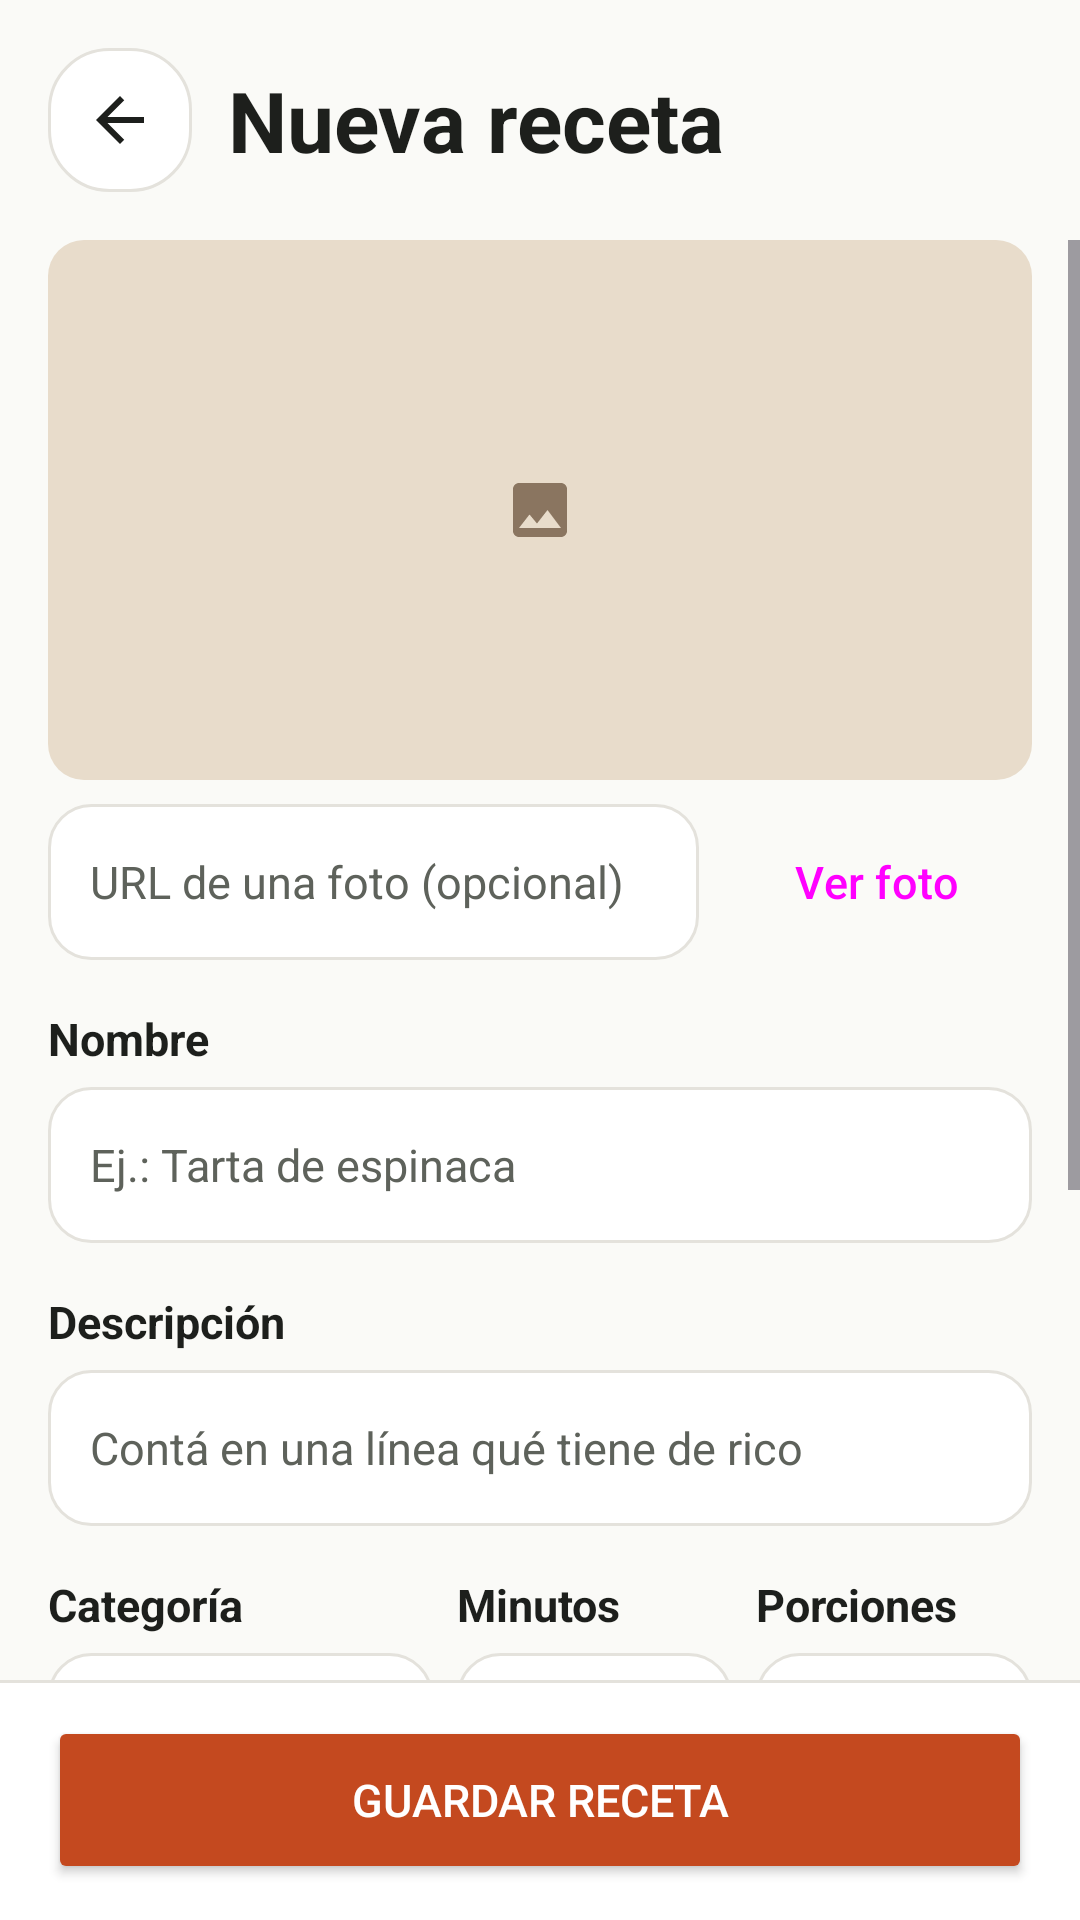

Layout XML and referenced resources for this Android screen:
<!-- AndroidManifest.xml: application theme Theme.Fogon -->
<!-- res/layout/activity_new_recipe.xml -->
<?xml version="1.0" encoding="utf-8"?>

<androidx.constraintlayout.widget.ConstraintLayout xmlns:android="http://schemas.android.com/apk/res/android"
    xmlns:app="http://schemas.android.com/apk/res-auto"
    xmlns:tools="http://schemas.android.com/tools"
    android:id="@+id/main"
    android:layout_width="match_parent"
    android:layout_height="match_parent"
    android:background="@color/background"
    tools:context=".NewRecipeActivity">

    <LinearLayout
        android:id="@+id/newRecipeHeader"
        android:layout_width="0dp"
        android:layout_height="wrap_content"
        android:gravity="center_vertical"
        android:orientation="horizontal"
        android:padding="@dimen/screen_padding"
        app:layout_constraintEnd_toEndOf="parent"
        app:layout_constraintStart_toStartOf="parent"
        app:layout_constraintTop_toTopOf="parent">

        <ImageButton
            android:layout_width="@dimen/round_button_size"
            android:layout_height="@dimen/round_button_size"
            android:background="@drawable/bg_chip"
            android:contentDescription="@string/back"
            android:onClick="goBack"
            android:src="@drawable/ic_arrow_back" />

        <TextView
            android:layout_width="wrap_content"
            android:layout_height="wrap_content"
            android:layout_marginStart="@dimen/step_gap"
            android:text="@string/new_recipe_title"
            android:textColor="@color/ink"
            android:textSize="@dimen/text_title"
            android:textStyle="bold" />
    </LinearLayout>

    <ScrollView
        android:layout_width="0dp"
        android:layout_height="0dp"
        app:layout_constraintBottom_toTopOf="@id/newRecipeActions"
        app:layout_constraintEnd_toEndOf="parent"
        app:layout_constraintStart_toStartOf="parent"
        app:layout_constraintTop_toBottomOf="@id/newRecipeHeader">

        <LinearLayout
            android:layout_width="match_parent"
            android:layout_height="wrap_content"
            android:orientation="vertical"
            android:paddingStart="@dimen/screen_padding"
            android:paddingEnd="@dimen/screen_padding"
            android:paddingBottom="@dimen/screen_padding">

            <ImageView
                android:id="@+id/newRecipePhoto"
                android:layout_width="match_parent"
                android:layout_height="@dimen/featured_image_height"
                android:background="@drawable/bg_thumb"
                android:importantForAccessibility="no"
                android:scaleType="center"
                android:src="@drawable/ic_photo_placeholder" />

            <LinearLayout
                android:layout_width="match_parent"
                android:layout_height="wrap_content"
                android:layout_marginTop="@dimen/card_gap"
                android:orientation="horizontal">

                <EditText
                    android:id="@+id/photoUrlInput"
                    style="@style/Fogon.Input"
                    android:layout_width="0dp"
                    android:layout_weight="1"
                    android:hint="@string/new_recipe_photo_hint"
                    android:inputType="textUri" />

                <Button
                    style="@style/Fogon.SmallButton"
                    android:onClick="previewPhoto"
                    android:text="@string/new_recipe_photo_preview" />
            </LinearLayout>

            <TextView
                style="@style/Fogon.Label"
                android:text="@string/new_recipe_name" />

            <EditText
                android:id="@+id/nameInput"
                style="@style/Fogon.Input"
                android:layout_width="match_parent"
                android:hint="@string/new_recipe_name_hint"
                android:inputType="textCapSentences" />

            <TextView
                style="@style/Fogon.Label"
                android:text="@string/new_recipe_description" />

            <EditText
                android:id="@+id/descriptionInput"
                style="@style/Fogon.Input"
                android:layout_width="match_parent"
                android:hint="@string/new_recipe_description_hint"
                android:inputType="textCapSentences" />

            <LinearLayout
                android:layout_width="match_parent"
                android:layout_height="wrap_content"
                android:orientation="horizontal">

                <LinearLayout
                    android:layout_width="0dp"
                    android:layout_height="wrap_content"
                    android:layout_weight="1.4"
                    android:orientation="vertical">

                    <TextView
                        style="@style/Fogon.Label"
                        android:text="@string/new_recipe_category" />

                    <Spinner
                        android:id="@+id/categorySpinner"
                        android:layout_width="match_parent"
                        android:layout_height="@dimen/search_height"
                        android:background="@drawable/bg_search"
                        android:entries="@array/new_recipe_categories"
                        android:paddingStart="@dimen/search_padding"
                        android:paddingEnd="@dimen/search_padding" />
                </LinearLayout>

                <Space
                    android:layout_width="@dimen/card_gap"
                    android:layout_height="0dp" />

                <LinearLayout
                    android:layout_width="0dp"
                    android:layout_height="wrap_content"
                    android:layout_weight="1"
                    android:orientation="vertical">

                    <TextView
                        style="@style/Fogon.Label"
                        android:text="@string/new_recipe_minutes" />

                    <EditText
                        android:id="@+id/minutesInput"
                        style="@style/Fogon.Input"
                        android:layout_width="match_parent"
                        android:hint="@string/new_recipe_default_minutes"
                        android:inputType="number" />
                </LinearLayout>

                <Space
                    android:layout_width="@dimen/card_gap"
                    android:layout_height="0dp" />

                <LinearLayout
                    android:layout_width="0dp"
                    android:layout_height="wrap_content"
                    android:layout_weight="1"
                    android:orientation="vertical">

                    <TextView
                        style="@style/Fogon.Label"
                        android:text="@string/new_recipe_servings" />

                    <EditText
                        android:id="@+id/servingsInput"
                        style="@style/Fogon.Input"
                        android:layout_width="match_parent"
                        android:hint="@string/new_recipe_default_servings"
                        android:inputType="number" />
                </LinearLayout>
            </LinearLayout>

            <TextView
                android:id="@+id/ingredientsLabel"
                style="@style/Fogon.Label"
                android:text="@string/new_recipe_ingredients" />

            <LinearLayout
                android:layout_width="match_parent"
                android:layout_height="wrap_content"
                android:orientation="horizontal">

                <EditText
                    android:id="@+id/quantityInput"
                    style="@style/Fogon.Input"
                    android:layout_width="@dimen/quantity_input_width"
                    android:hint="@string/new_recipe_quantity_hint"
                    android:inputType="numberDecimal" />

                <EditText
                    android:id="@+id/ingredientInput"
                    style="@style/Fogon.Input"
                    android:layout_width="0dp"
                    android:layout_marginStart="@dimen/card_gap"
                    android:layout_weight="1"
                    android:hint="@string/new_recipe_ingredient_hint"
                    android:inputType="text" />

                <Button
                    style="@style/Fogon.SmallButton"
                    android:onClick="addIngredient"
                    android:text="@string/new_recipe_add" />
            </LinearLayout>

            <LinearLayout
                android:id="@+id/ingredientsList"
                android:layout_width="match_parent"
                android:layout_height="wrap_content"
                android:orientation="vertical" />

            <TextView
                android:id="@+id/stepsLabel"
                style="@style/Fogon.Label"
                android:text="@string/new_recipe_steps" />

            <LinearLayout
                android:layout_width="match_parent"
                android:layout_height="wrap_content"
                android:orientation="horizontal">

                <EditText
                    android:id="@+id/stepInput"
                    style="@style/Fogon.Input"
                    android:layout_width="0dp"
                    android:layout_weight="1"
                    android:hint="@string/new_recipe_step_hint"
                    android:inputType="textCapSentences" />

                <Button
                    style="@style/Fogon.SmallButton"
                    android:onClick="addStep"
                    android:text="@string/new_recipe_add" />
            </LinearLayout>

            <LinearLayout
                android:id="@+id/stepsList"
                android:layout_width="match_parent"
                android:layout_height="wrap_content"
                android:orientation="vertical" />

        </LinearLayout>
    </ScrollView>

    <LinearLayout
        android:id="@+id/newRecipeActions"
        android:layout_width="0dp"
        android:layout_height="wrap_content"
        android:background="@drawable/bg_action_bar"
        android:paddingStart="@dimen/screen_padding"
        android:paddingTop="@dimen/action_bar_padding"
        android:paddingEnd="@dimen/screen_padding"
        android:paddingBottom="@dimen/action_bar_padding"
        app:layout_constraintBottom_toBottomOf="parent"
        app:layout_constraintEnd_toEndOf="parent"
        app:layout_constraintStart_toStartOf="parent">

        <Button
            android:layout_width="match_parent"
            android:layout_height="@dimen/action_button_height"
            android:onClick="saveRecipe"
            android:text="@string/new_recipe_save"
            android:textColor="@color/white"
            android:textSize="@dimen/text_body"
            app:backgroundTint="@color/tomato"
            app:cornerRadius="@dimen/card_radius" />
    </LinearLayout>

</androidx.constraintlayout.widget.ConstraintLayout>
<!-- resources referenced by this layout -->
<resources>
  <string-array name="new_recipe_categories">
          <item>Saladas</item>
          <item>Dulces</item>
          <item>Veggie</item>
      </string-array>
  <color name="background">#FFFAFAF7</color>
  <color name="ink">#FF1D1F1C</color>
  <color name="tomato">#FFC4491F</color>
  <color name="white">#FFFFFFFF</color>
  <dimen name="action_bar_padding">12dp</dimen>
  <dimen name="action_button_height">56dp</dimen>
  <dimen name="card_gap">8dp</dimen>
  <dimen name="card_radius">14dp</dimen>
  <dimen name="featured_image_height">180dp</dimen>
  <dimen name="quantity_input_width">76dp</dimen>
  <dimen name="round_button_size">48dp</dimen>
  <dimen name="screen_padding">16dp</dimen>
  <dimen name="search_height">52dp</dimen>
  <dimen name="search_padding">14dp</dimen>
  <dimen name="step_gap">12dp</dimen>
  <dimen name="text_body">15sp</dimen>
  <dimen name="text_title">28sp</dimen>
  <!-- drawable bg_chip (drawable) -->
  <?xml version="1.0" encoding="utf-8"?>
  
  <shape xmlns:android="http://schemas.android.com/apk/res/android"
      android:shape="rectangle">
      <solid android:color="@color/surface" />
      <stroke
          android:width="@dimen/card_stroke"
          android:color="@color/divider" />
      <corners android:radius="@dimen/chip_radius" />
  </shape>
  <!-- drawable bg_search (drawable) -->
  <?xml version="1.0" encoding="utf-8"?>
  
  <shape xmlns:android="http://schemas.android.com/apk/res/android"
      android:shape="rectangle">
      <solid android:color="@color/surface" />
      <stroke
          android:width="@dimen/card_stroke"
          android:color="@color/divider" />
      <corners android:radius="@dimen/card_radius" />
  </shape>
  <!-- drawable bg_thumb (drawable) -->
  <?xml version="1.0" encoding="utf-8"?>
  
  <shape xmlns:android="http://schemas.android.com/apk/res/android"
      android:shape="rectangle">
      <solid android:color="@color/crust" />
      <corners android:radius="@dimen/thumb_radius" />
  </shape>
  <string name="back">Volver</string>
  <string name="new_recipe_add">Agregar</string>
  <string name="new_recipe_category">Categoría</string>
  <string name="new_recipe_default_minutes">60</string>
  <string name="new_recipe_default_servings">4</string>
  <string name="new_recipe_description">Descripción</string>
  <string name="new_recipe_description_hint">Contá en una línea qué tiene de rico</string>
  <string name="new_recipe_ingredient_hint">Ej.: huevos</string>
  <string name="new_recipe_ingredients">Ingredientes</string>
  <string name="new_recipe_minutes">Minutos</string>
  <string name="new_recipe_name">Nombre</string>
  <string name="new_recipe_name_hint">Ej.: Tarta de espinaca</string>
  <string name="new_recipe_photo_hint">URL de una foto (opcional)</string>
  <string name="new_recipe_photo_preview">Ver foto</string>
  <string name="new_recipe_quantity_hint">Cant.</string>
  <string name="new_recipe_save">Guardar receta</string>
  <string name="new_recipe_servings">Porciones</string>
  <string name="new_recipe_step_hint">Ej.: Rehogar la cebolla</string>
  <string name="new_recipe_steps">Pasos</string>
  <string name="new_recipe_title">Nueva receta</string>
  <style name="Theme.Fogon" parent="Base.Theme.Fogon" />
  <color name="divider">#FFE4E2DC</color>
  <dimen name="card_stroke">1dp</dimen>
  <color name="surface">#FFFFFFFF</color>
  <dimen name="chip_radius">20dp</dimen>
  <color name="crust">#FFE8DCCB</color>
  <dimen name="thumb_radius">12dp</dimen>
  <color name="crust_dark">#FF8A7560</color>
  <color name="muted">#FF5E625B</color>
  <dimen name="text_spacing">6dp</dimen>
  <color name="herb">#FF2F5D3A</color>
</resources>
